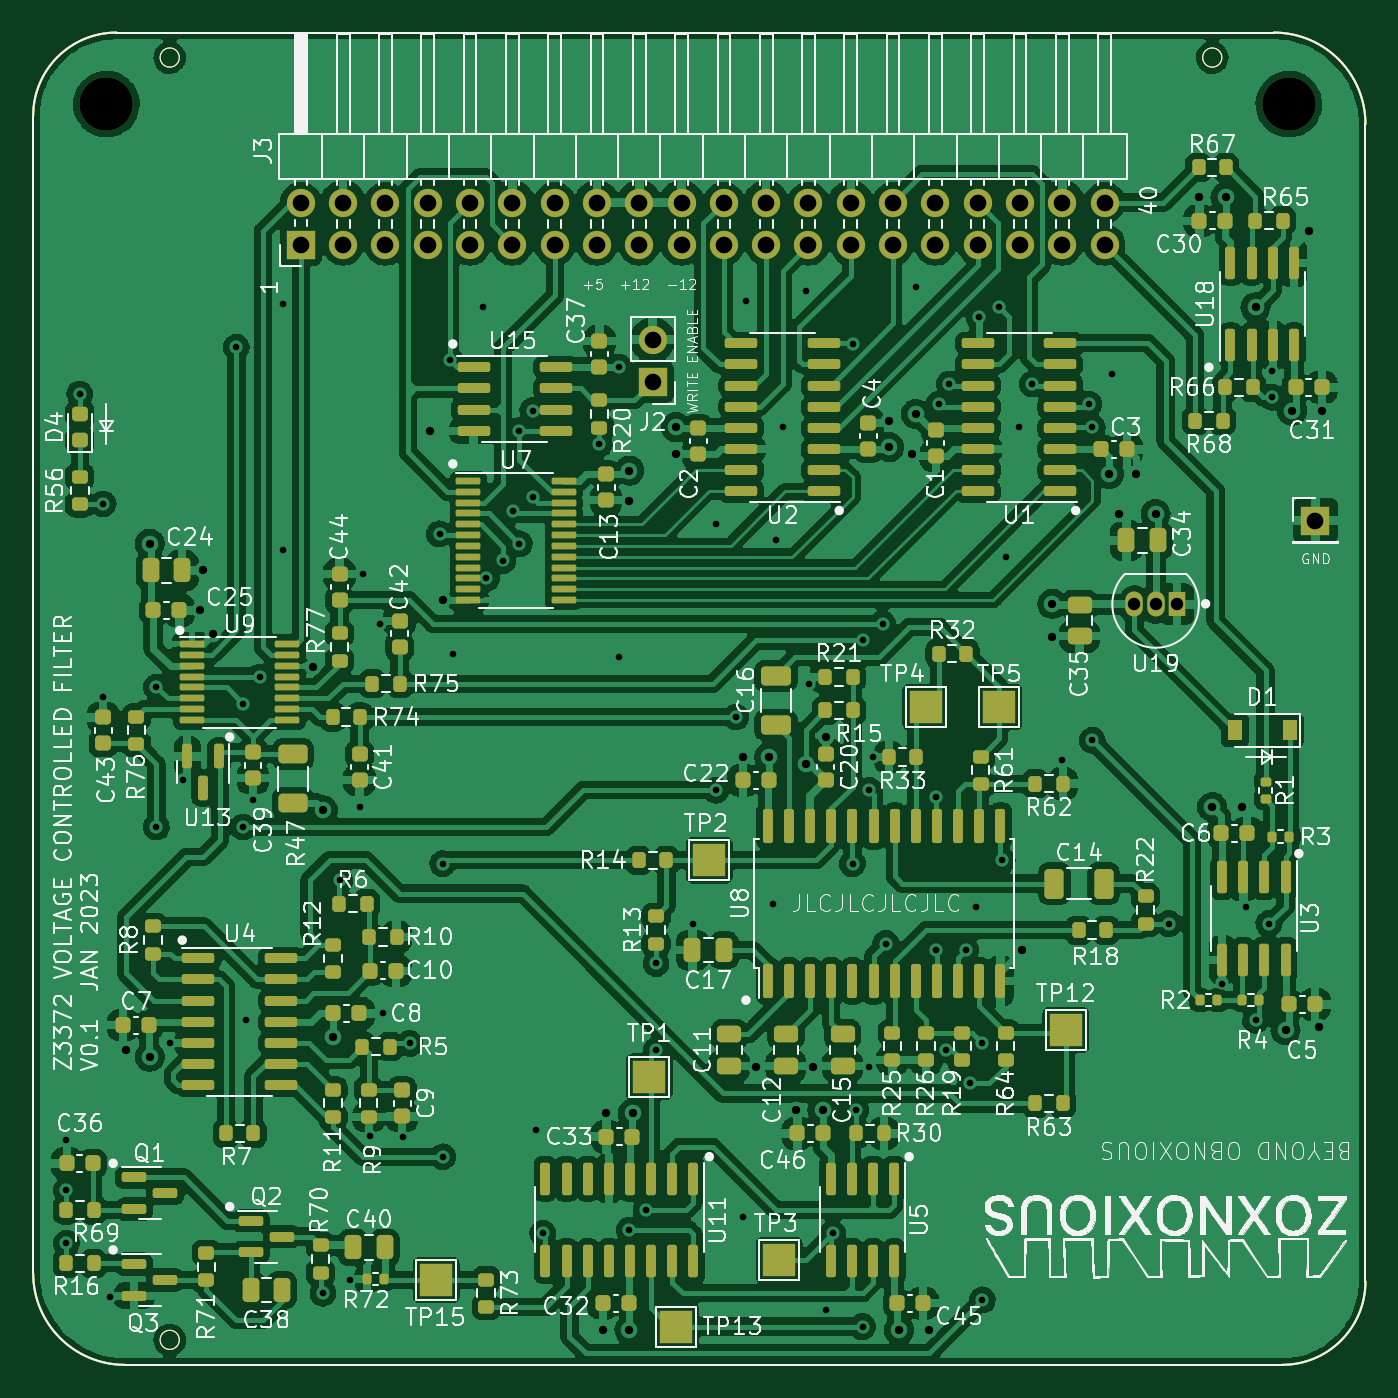
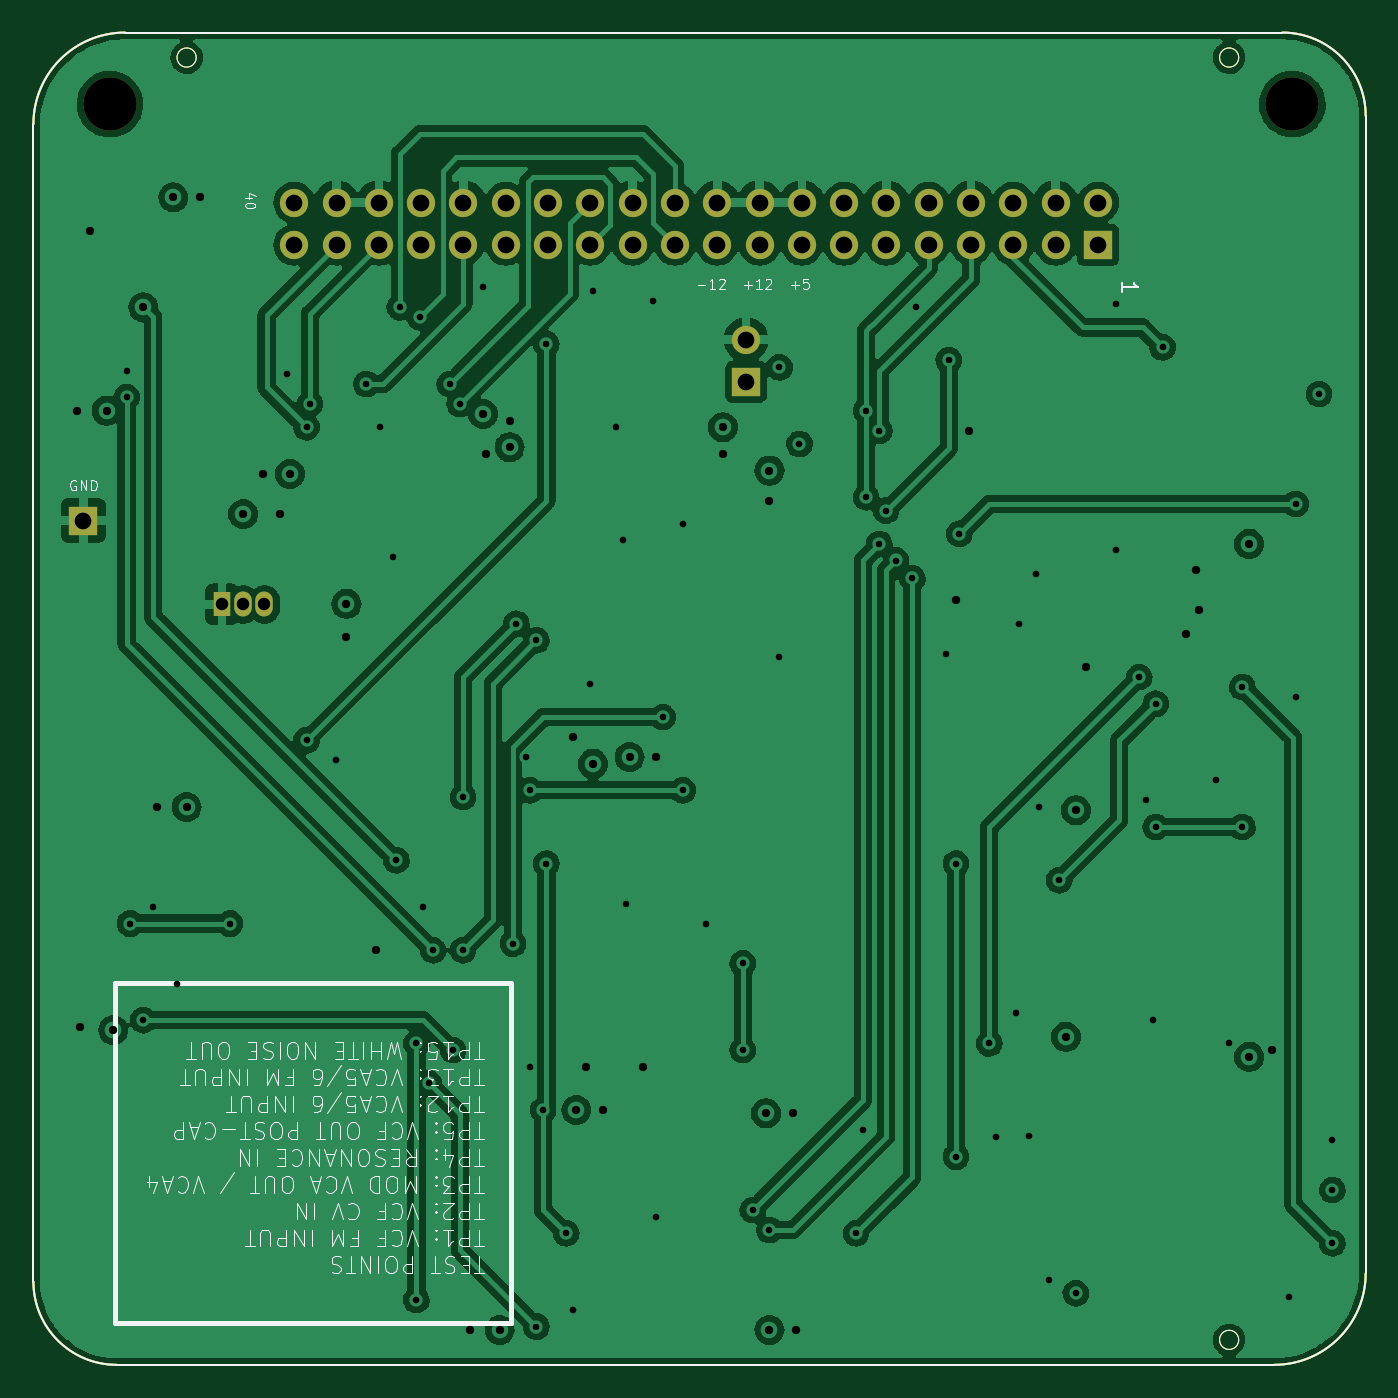
Circuit board: 12 layer files. Board 80.0 x 80.0 mm.
- bottom_copper: as3372-B_Cu.gbr (224514 bytes)
- bottom_mask: as3372-B_Mask.gbr (2588 bytes)
- bottom_silk: as3372-B_Silkscreen.gbr (31882 bytes)
- outline: as3372-Edge_Cuts.gbr (1276 bytes)
- top_copper: as3372-F_Cu.gbr (519489 bytes)
- top_mask: as3372-F_Mask.gbr (14380 bytes)
- paste: as3372-F_Paste.gbr (12852 bytes)
- top_silk: as3372-F_Silkscreen.gbr (204694 bytes)
- inner_copper: as3372-In1_Cu.gbr (255675 bytes)
- inner_copper: as3372-In2_Cu.gbr (201844 bytes)
- drill: as3372-NPTH.drl (391 bytes)
- drill: as3372-PTH.drl (3424 bytes)

=== bottom_copper: as3372-B_Cu.gbr (224514 bytes, source omitted) ===
=== bottom_mask: as3372-B_Mask.gbr ===
G04 #@! TF.GenerationSoftware,KiCad,Pcbnew,(6.0.7-1)-1*
G04 #@! TF.CreationDate,2023-01-10T16:24:59-08:00*
G04 #@! TF.ProjectId,as3372,61733333-3732-42e6-9b69-6361645f7063,0.1*
G04 #@! TF.SameCoordinates,PX3d83120PY6590fa0*
G04 #@! TF.FileFunction,Soldermask,Bot*
G04 #@! TF.FilePolarity,Negative*
%FSLAX46Y46*%
G04 Gerber Fmt 4.6, Leading zero omitted, Abs format (unit mm)*
G04 Created by KiCad (PCBNEW (6.0.7-1)-1) date 2023-01-10 16:24:59*
%MOMM*%
%LPD*%
G01*
G04 APERTURE LIST*
G04 #@! TA.AperFunction,Profile*
%ADD10C,0.150000*%
G04 #@! TD*
G04 #@! TA.AperFunction,Profile*
%ADD11C,0.050000*%
G04 #@! TD*
%ADD12C,3.200000*%
%ADD13R,1.700000X1.700000*%
%ADD14O,1.700000X1.700000*%
%ADD15R,1.050000X1.500000*%
%ADD16O,1.050000X1.500000*%
G04 APERTURE END LIST*
D10*
X82500000Y75500000D02*
G75*
G03*
X77000000Y81000000I-5500000J0D01*
G01*
X7500000Y81000000D02*
G75*
G03*
X2500000Y76000000I0J-5000000D01*
G01*
X7500000Y81000000D02*
X77000000Y81000000D01*
X77500000Y1000000D02*
G75*
G03*
X82500000Y6000000I0J5000000D01*
G01*
X2500000Y6500000D02*
G75*
G03*
X8000000Y1000000I5500000J0D01*
G01*
X77500000Y1000000D02*
X8000000Y1000000D01*
X2500000Y76000000D02*
X2500000Y6500000D01*
X82500000Y6000000D02*
X82500000Y75500000D01*
D11*
X73876000Y79500000D02*
G75*
G03*
X73876000Y79500000I-576000J0D01*
G01*
X11276000Y2500000D02*
G75*
G03*
X11276000Y2500000I-576000J0D01*
G01*
X11276000Y79500000D02*
G75*
G03*
X11276000Y79500000I-576000J0D01*
G01*
D12*
X6900000Y76700000D03*
X77900000Y76700000D03*
D13*
X18575000Y68250000D03*
D14*
X18575000Y70790000D03*
X21115000Y68250000D03*
X21115000Y70790000D03*
X23655000Y68250000D03*
X23655000Y70790000D03*
X26195000Y68250000D03*
X26195000Y70790000D03*
X28735000Y68250000D03*
X28735000Y70790000D03*
X31275000Y68250000D03*
X31275000Y70790000D03*
X33815000Y68250000D03*
X33815000Y70790000D03*
X36355000Y68250000D03*
X36355000Y70790000D03*
X38895000Y68250000D03*
X38895000Y70790000D03*
X41435000Y68250000D03*
X41435000Y70790000D03*
X43975000Y68250000D03*
X43975000Y70790000D03*
X46515000Y68250000D03*
X46515000Y70790000D03*
X49055000Y68250000D03*
X49055000Y70790000D03*
X51595000Y68250000D03*
X51595000Y70790000D03*
X54135000Y68250000D03*
X54135000Y70790000D03*
X56675000Y68250000D03*
X56675000Y70790000D03*
X59215000Y68250000D03*
X59215000Y70790000D03*
X61755000Y68250000D03*
X61755000Y70790000D03*
X64295000Y68250000D03*
X64295000Y70790000D03*
X66835000Y68250000D03*
X66835000Y70790000D03*
D13*
X39700000Y60025000D03*
D14*
X39700000Y62565000D03*
D13*
X79500000Y51700000D03*
D15*
X71170000Y46660000D03*
D16*
X69900000Y46660000D03*
X68630000Y46660000D03*
M02*

=== bottom_silk: as3372-B_Silkscreen.gbr (31882 bytes, source omitted) ===
=== outline: as3372-Edge_Cuts.gbr ===
G04 #@! TF.GenerationSoftware,KiCad,Pcbnew,(6.0.7-1)-1*
G04 #@! TF.CreationDate,2023-01-10T16:24:59-08:00*
G04 #@! TF.ProjectId,as3372,61733333-3732-42e6-9b69-6361645f7063,0.1*
G04 #@! TF.SameCoordinates,PX3d83120PY6590fa0*
G04 #@! TF.FileFunction,Profile,NP*
%FSLAX46Y46*%
G04 Gerber Fmt 4.6, Leading zero omitted, Abs format (unit mm)*
G04 Created by KiCad (PCBNEW (6.0.7-1)-1) date 2023-01-10 16:24:59*
%MOMM*%
%LPD*%
G01*
G04 APERTURE LIST*
G04 #@! TA.AperFunction,Profile*
%ADD10C,0.150000*%
G04 #@! TD*
G04 #@! TA.AperFunction,Profile*
%ADD11C,0.050000*%
G04 #@! TD*
G04 APERTURE END LIST*
D10*
X82500000Y75500000D02*
G75*
G03*
X77000000Y81000000I-5500000J0D01*
G01*
X7500000Y81000000D02*
G75*
G03*
X2500000Y76000000I0J-5000000D01*
G01*
X7500000Y81000000D02*
X77000000Y81000000D01*
X77500000Y1000000D02*
G75*
G03*
X82500000Y6000000I0J5000000D01*
G01*
X2500000Y6500000D02*
G75*
G03*
X8000000Y1000000I5500000J0D01*
G01*
X77500000Y1000000D02*
X8000000Y1000000D01*
X2500000Y76000000D02*
X2500000Y6500000D01*
X82500000Y6000000D02*
X82500000Y75500000D01*
D11*
X73876000Y79500000D02*
G75*
G03*
X73876000Y79500000I-576000J0D01*
G01*
X11276000Y2500000D02*
G75*
G03*
X11276000Y2500000I-576000J0D01*
G01*
X11276000Y79500000D02*
G75*
G03*
X11276000Y79500000I-576000J0D01*
G01*
M02*

=== top_copper: as3372-F_Cu.gbr (519489 bytes, source omitted) ===
=== top_mask: as3372-F_Mask.gbr (14380 bytes, source omitted) ===
=== paste: as3372-F_Paste.gbr (12852 bytes, source omitted) ===
=== top_silk: as3372-F_Silkscreen.gbr (204694 bytes, source omitted) ===
=== inner_copper: as3372-In1_Cu.gbr (255675 bytes, source omitted) ===
=== inner_copper: as3372-In2_Cu.gbr (201844 bytes, source omitted) ===
=== drill: as3372-NPTH.drl ===
M48
; DRILL file {KiCad (6.0.7-1)-1} date Tuesday, January 10, 2023 at 04:25:01 PM
; FORMAT={-:-/ absolute / inch / decimal}
; #@! TF.CreationDate,2023-01-10T16:25:01-08:00
; #@! TF.GenerationSoftware,Kicad,Pcbnew,(6.0.7-1)-1
; #@! TF.FileFunction,NonPlated,1,4,NPTH
FMAT,2
INCH
; #@! TA.AperFunction,NonPlated,NPTH,ComponentDrill
T1C0.1260
%
G90
G05
T1
X0.2717Y3.0197
X3.0669Y3.0197
T0
M30

=== drill: as3372-PTH.drl ===
M48
; DRILL file {KiCad (6.0.7-1)-1} date Tuesday, January 10, 2023 at 04:25:01 PM
; FORMAT={-:-/ absolute / inch / decimal}
; #@! TF.CreationDate,2023-01-10T16:25:01-08:00
; #@! TF.GenerationSoftware,Kicad,Pcbnew,(6.0.7-1)-1
; #@! TF.FileFunction,Plated,1,4,PTH
FMAT,2
INCH
; #@! TA.AperFunction,Plated,PTH,ViaDrill
T1C0.0157
; #@! TA.AperFunction,Plated,PTH,ViaDrill
T2C0.0197
; #@! TA.AperFunction,Plated,PTH,ComponentDrill
T3C0.0295
; #@! TA.AperFunction,Plated,PTH,ComponentDrill
T4C0.0394
%
G90
G05
T1
X0.1772Y0.5709
X0.1772Y0.4528
X0.1772Y0.3268
X0.2087Y2.3346
X0.2638Y2.0748
X0.2638Y1.6181
X0.2795Y0.2008
X0.3898Y1.6417
X0.3898Y1.311
X0.4213Y0.7992
X0.4528Y1.4213
X0.5787Y2.4449
X0.5945Y1.6024
X0.5945Y1.311
X0.6024Y0.8543
X0.6181Y1.374
X0.6339Y1.6654
X0.689Y2.5472
X0.689Y1.9646
X0.7835Y0.2087
X0.8228Y1.185
X0.8465Y0.2402
X0.8701Y1.3583
X0.878Y1.9094
X0.8937Y0.5794
X0.9173Y1.7913
X0.9252Y0.8701
X0.9724Y0.5787
X0.9882Y0.7992
X1.0591Y2.0039
X1.0669Y1.2244
X1.0669Y0.5315
X1.0841Y2.4148
X1.0906Y1.7205
X1.1614Y2.5394
X1.17Y1.8989
X1.2087Y1.9409
X1.2323Y2.0591
X1.248Y2.248
X1.248Y1.9803
X1.2795Y2.2953
X1.2795Y2.0906
X1.2874Y0.5945
X1.3031Y0.3504
X1.437Y2.2165
X1.4843Y2.3976
X1.4843Y1.7126
X1.5079Y0.3583
X1.5472Y0.4055
X1.5709Y0.9882
X1.5709Y0.7835
X1.6575Y1.0827
X1.7126Y2.0276
X1.7126Y1.3976
X1.7598Y1.5709
X1.7756Y0.3898
X1.7835Y2.5551
X1.8465Y1.1299
X1.8543Y1.9882
X1.8701Y2.2559
X1.9252Y2.5787
X1.9331Y1.6496
X1.9724Y0.1693
X1.9882Y0.3504
X2.0354Y2.4528
X2.0354Y1.2244
X2.0433Y0.6417
X2.0591Y1.752
X2.0591Y0.1299
X2.0748Y1.3976
X2.0748Y0.7441
X2.0827Y1.4764
X2.1063Y1.7913
X2.1142Y1.0354
X2.185Y2.5866
X2.2323Y1.3819
X2.2323Y1.0197
X2.2402Y2.311
X2.2559Y0.7835
X2.2638Y2.3583
X2.3031Y1.0197
X2.313Y0.7047
X2.3268Y1.122
X2.3346Y2.5157
X2.3425Y0.7992
X2.3425Y0.1929
X2.3819Y2.5394
X2.3898Y1.2323
X2.3976Y1.9488
X2.4291Y2.2559
X2.4606Y2.3583
X2.5315Y1.4685
X2.5945Y2.311
X2.6024Y2.2559
X2.6024Y1.5157
X2.6496Y2.3819
X2.7835Y1.0827
X2.9094Y0.9409
X2.9646Y1.122
X2.9882Y0.8543
X3.0197Y1.0827
X3.0276Y2.3898
X3.0276Y2.3268
T2
X0.3189Y0.7835
X0.374Y1.9803
X0.374Y0.7677
X0.4921Y1.8228
X0.5Y1.9173
X0.5236Y1.7677
X0.7598Y1.689
X0.7835Y1.3504
X0.8071Y0.815
X1.0354Y2.248
X1.0669Y1.8465
X1.4449Y0.122
X1.4528Y0.6339
X1.5079Y2.1535
X1.5079Y2.0827
X1.5079Y0.122
X1.5157Y0.6339
X1.6181Y2.2559
X1.6181Y2.1929
X1.7756Y1.4764
X1.8071Y0.7441
X1.8386Y1.4764
X1.9016Y0.6417
X1.9252Y1.4606
X1.9409Y0.7441
X1.9646Y0.6417
X1.9724Y1.5236
X2.122Y2.2717
X2.122Y2.2087
X2.1457Y0.122
X2.1772Y2.1929
X2.185Y2.2874
X2.2165Y0.122
X2.437Y1.0197
X2.5079Y1.8386
X2.5079Y1.7598
X2.6417Y2.1457
X2.6654Y2.0512
X2.7047Y2.1457
X2.752Y2.0512
X2.8543Y2.7992
X2.8858Y1.3583
X2.9173Y2.7992
X2.9567Y1.3583
X2.9882Y2.5394
X3.0591Y0.8307
X3.0748Y2.2953
X3.1142Y2.7205
X3.1378Y0.8386
X3.1457Y2.2953
T3
X2.702Y1.837
X2.752Y1.837
X2.802Y1.837
T4
X0.7313Y2.787
X0.7313Y2.687
X0.8313Y2.787
X0.8313Y2.687
X0.9313Y2.787
X0.9313Y2.687
X1.0313Y2.787
X1.0313Y2.687
X1.1313Y2.787
X1.1313Y2.687
X1.2313Y2.787
X1.2313Y2.687
X1.3313Y2.787
X1.3313Y2.687
X1.4313Y2.787
X1.4313Y2.687
X1.5313Y2.787
X1.5313Y2.687
X1.563Y2.4632
X1.563Y2.3632
X1.6313Y2.787
X1.6313Y2.687
X1.7313Y2.787
X1.7313Y2.687
X1.8313Y2.787
X1.8313Y2.687
X1.9313Y2.787
X1.9313Y2.687
X2.0313Y2.787
X2.0313Y2.687
X2.1313Y2.787
X2.1313Y2.687
X2.2313Y2.787
X2.2313Y2.687
X2.3313Y2.787
X2.3313Y2.687
X2.4313Y2.787
X2.4313Y2.687
X2.5313Y2.787
X2.5313Y2.687
X2.6313Y2.787
X2.6313Y2.687
X3.1299Y2.0354
T0
M30

